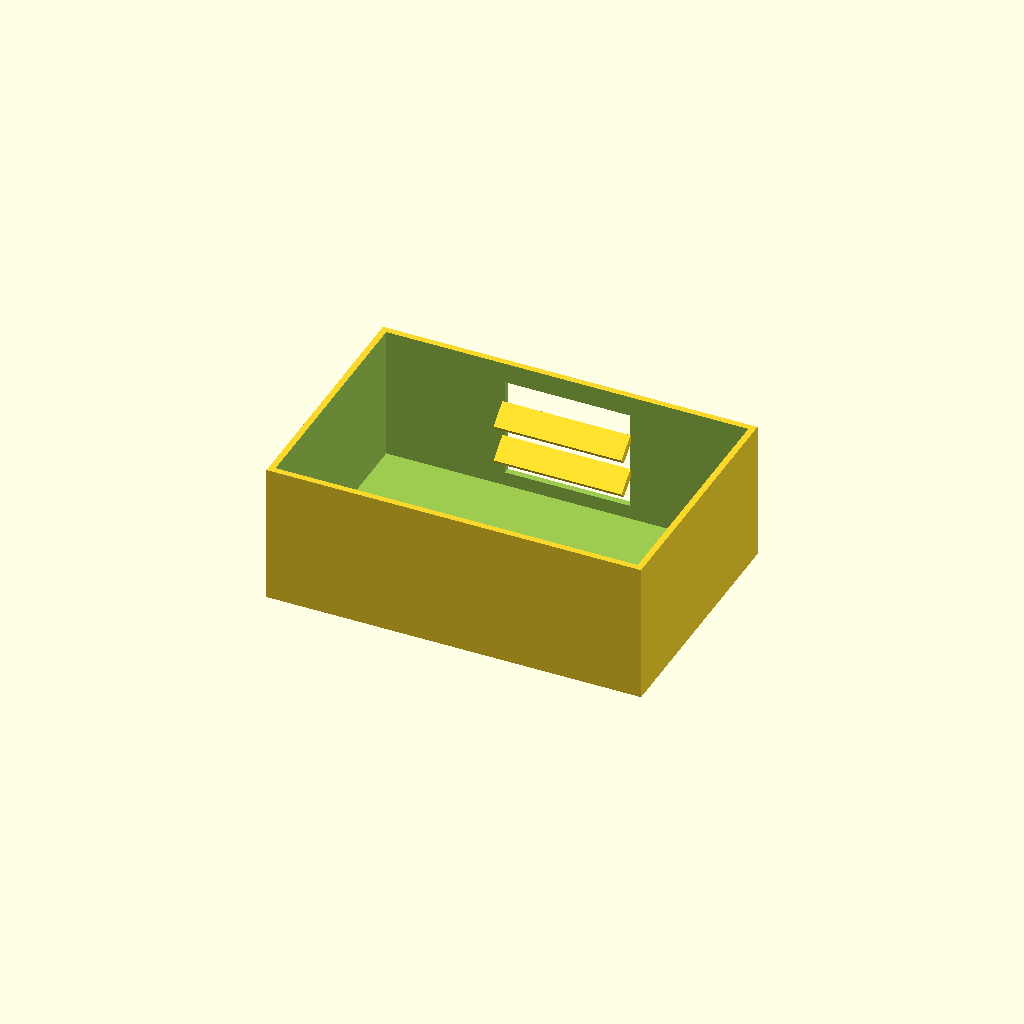
Cell 1: the model at its default parameters.
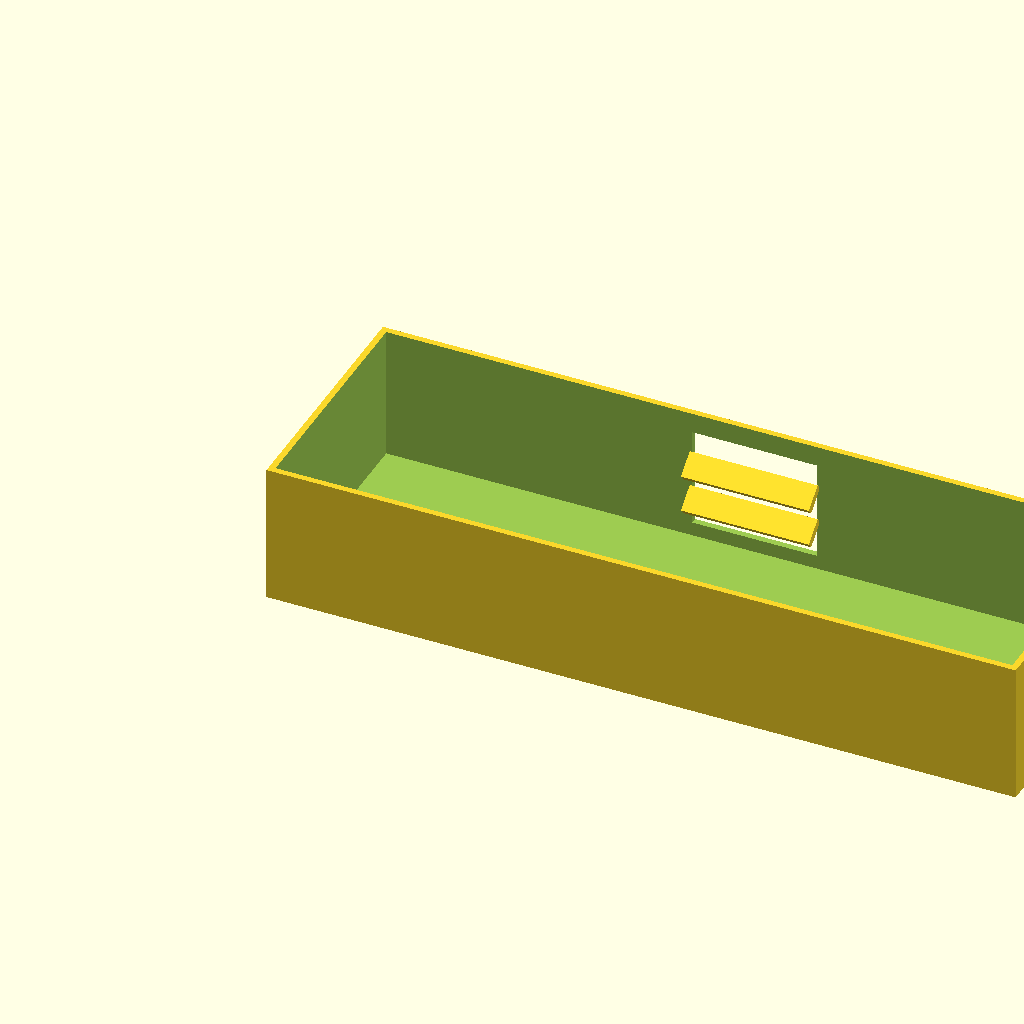
Cell 2 — box_l set to 240, the other parameters unchanged.
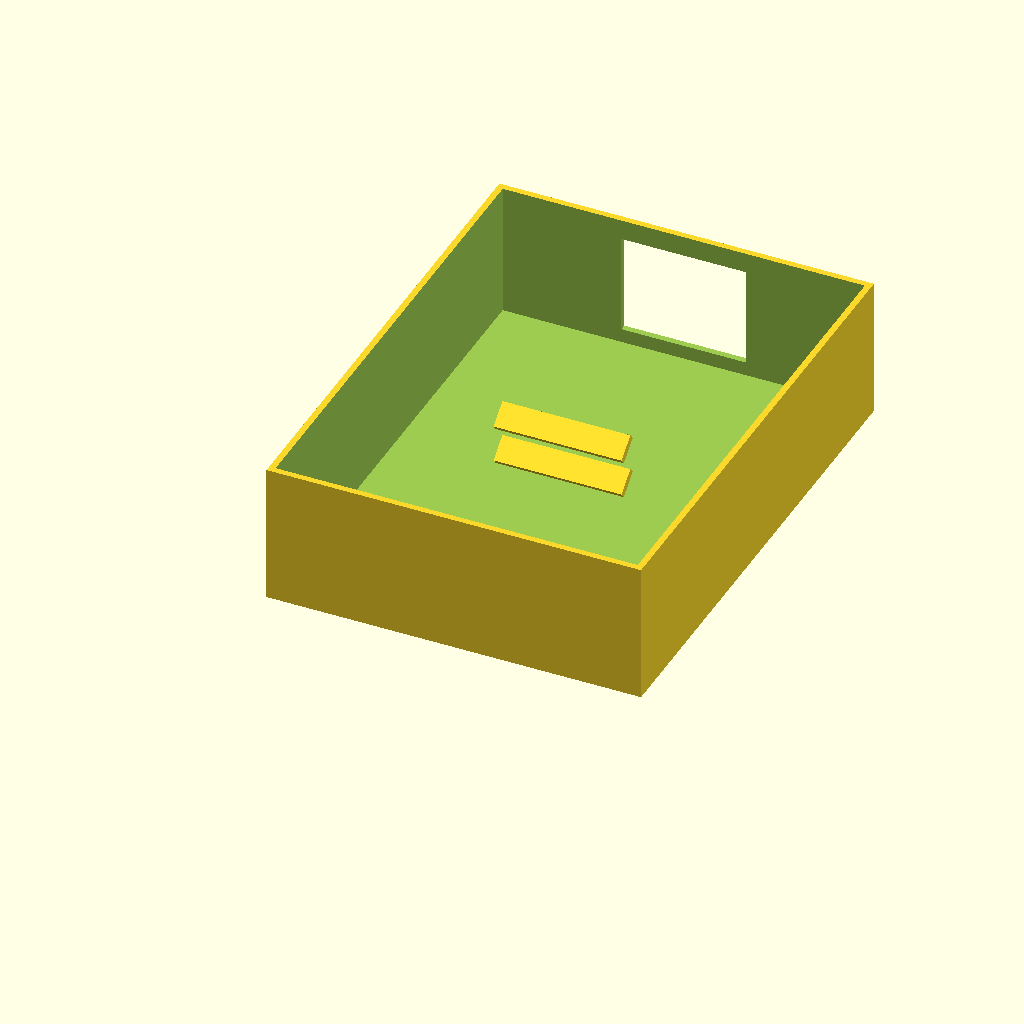
Cell 3 — box_w set to 160, the other parameters unchanged.
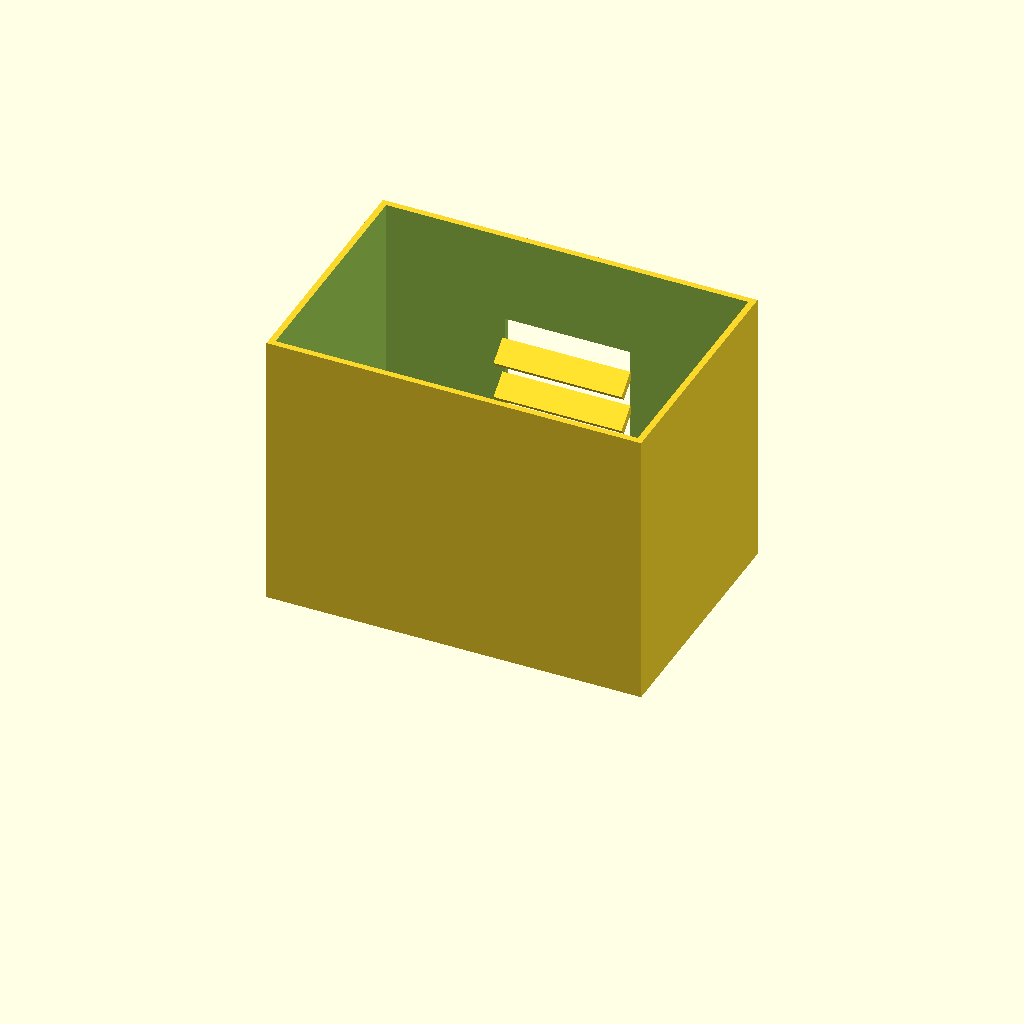
Cell 4: the same model with box_h = 90.
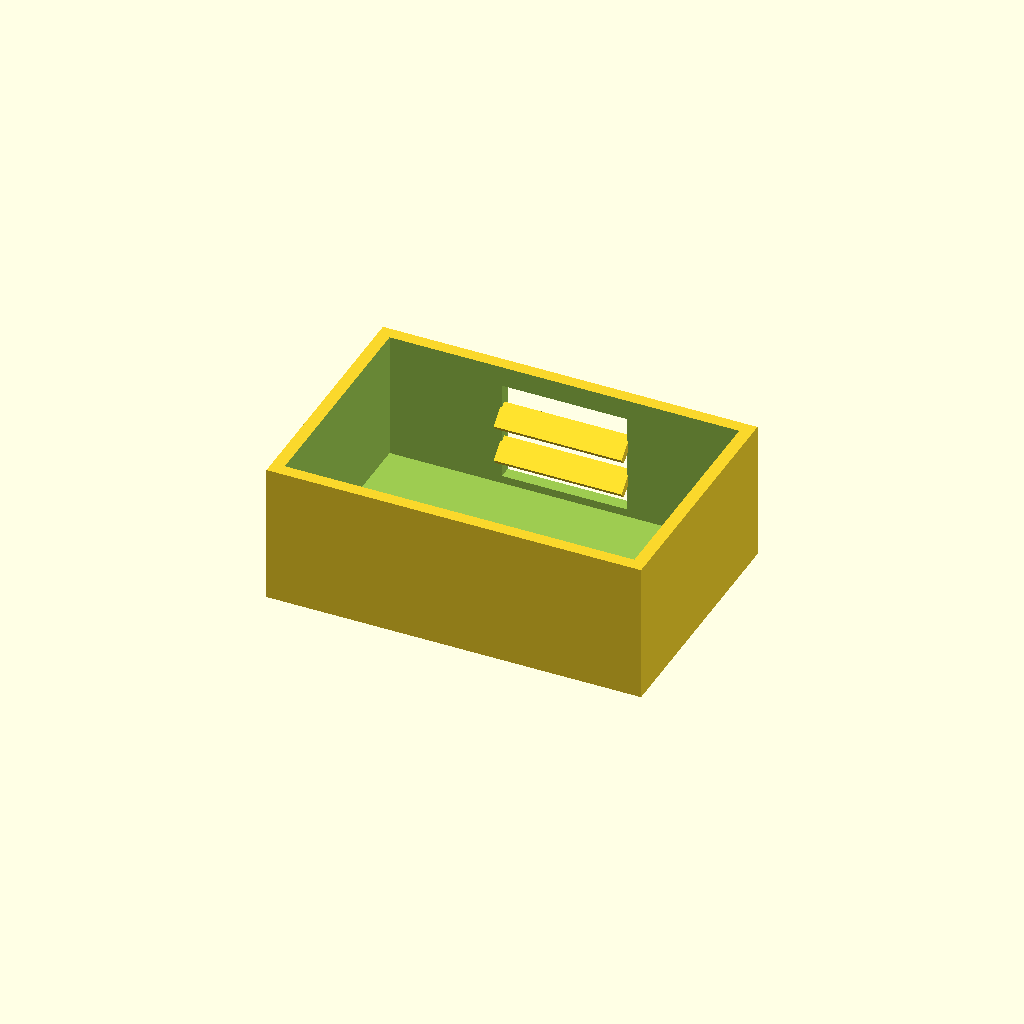
Cell 5: the same model with wall_t = 4.
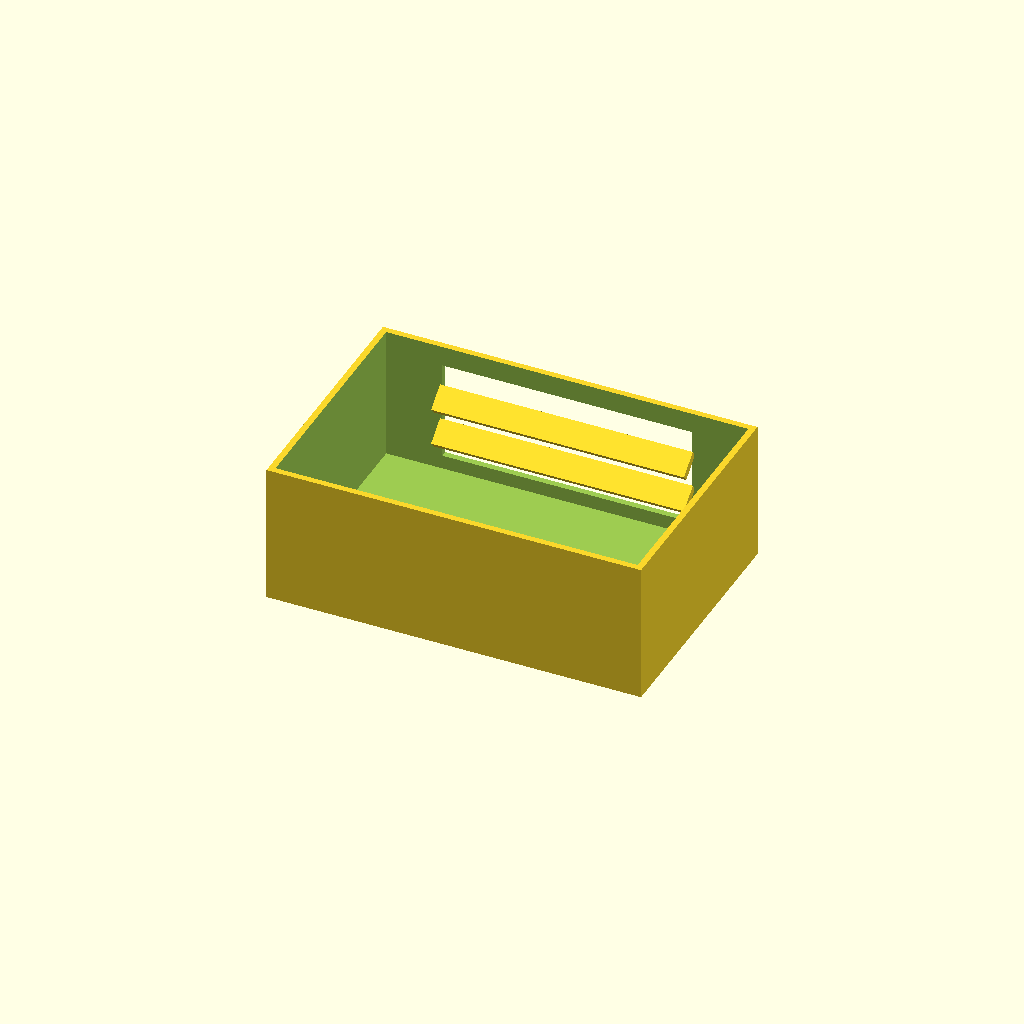
Cell 6: win_l = 80 (everything else at default).
One fixed orthographic camera (rotation 55°, 0°, 25°; colour scheme Cornfield) for every cell.
OpenSCAD source file optional_data/data/solid2/ventbox/part_0079.scad:
$fn = 32;

// ----------------------------------------------------------------------
// Vent box: louvers enclosure
// ----------------------------------------------------------------------

// --- parameters (mm) ---
box_l = 120;              // box length, X
box_w = 80;               // box width, Y
box_h = 45;               // box height, Z
wall_t = 2;               // shell wall thickness
win_l = 40;               // vent window width, X
win_h = 32;               // vent window height, Z
slat_t = 2.5;             // louver slat thickness
slat_d = 8;               // louver slat depth
slat_a = 40;              // louver slat angle, degrees
slat_pitch = 12;          // louver pitch
slat_yc = 75.13;          // slat centreline Y

win_z0 = (box_h - win_h) / 2;  // window lower edge Z
n_slats = 2;  // louver count
slat_z0 = win_z0 + (win_h - (n_slats - 1) * slat_pitch) / 2;

difference() {
  union() {
    difference() {
      cube([box_l, box_w, box_h]);
  translate([wall_t, wall_t, wall_t])
    cube([box_l - 2 * wall_t, box_w - 2 * wall_t, box_h]);
  translate([(box_l - win_l) / 2, box_w - wall_t - 1, win_z0])
    cube([win_l, wall_t + 2, win_h]);
    }
    for (i = [0 : n_slats - 1])
      translate([box_l / 2, slat_yc, slat_z0 + i * slat_pitch])
        rotate([slat_a, 0, 0])
          cube([win_l + 1, slat_d, slat_t], center = true);
  }
}
Parameter table extracted from the source (name, type, default, range or options):
box_l: number, default 120
box_w: number, default 80
box_h: number, default 45
wall_t: number, default 2
win_l: number, default 40
win_h: number, default 32
slat_t: number, default 2.5
slat_d: number, default 8
slat_a: number, default 40
slat_pitch: number, default 12
slat_yc: number, default 75.13
n_slats: number, default 2
